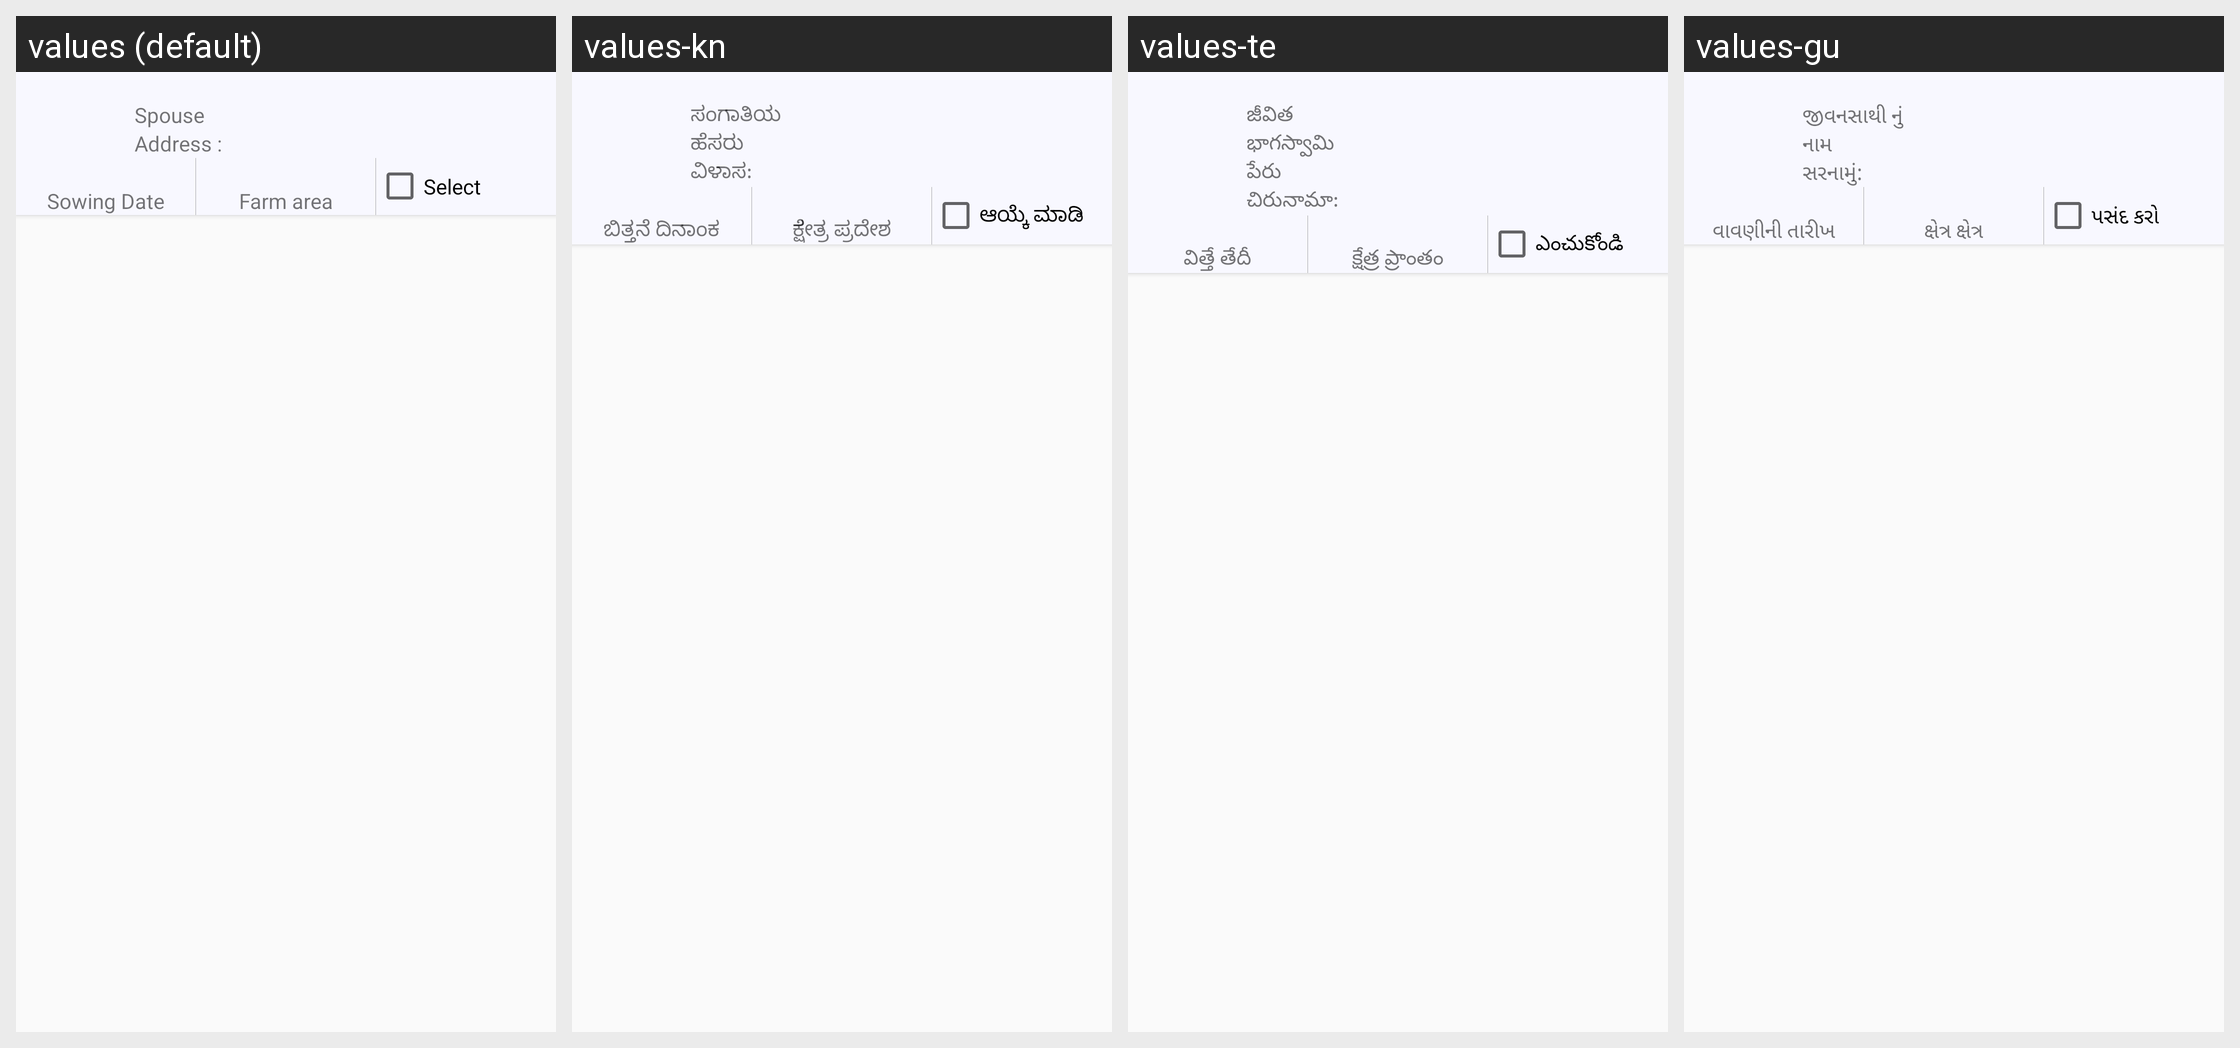

The same Android screen rendered under several of its app's locales, left to right. List the strings drawn on it with the default value and each locale's translation.
Android screen res/layout/rv_layout_offline_farm.xml rendered under 4 locales, left to right: values (default), values-kn, values-te, values-gu. Device: Nexus 5 (rendered at 1080×1920; each locale shown at half size, 540×960, under a caption strip naming it); theme AppTheme.
Other locales in the repository, not shown: values-en-rIN, values-fil-rPH, values-hi, values-mr, values-my-rMM, values-phi.
Strings drawn on this screen, with the default value and each locale's value (text and hints the layout hard-codes, and strings that could not be matched under every locale, appear in the picture but are not listed):

spouse
  values: Spouse
  values-kn: ಸಂಗಾತಿಯ ಹೆಸರು
  values-te: జీవిత భాగస్వామి పేరు
  values-gu: જીવનસાથી નું નામ

address_label
  values: Address :
  values-kn: ವಿಳಾಸ:
  values-te: చిరునామా:
  values-gu: સરનામું:

sowing_date_label
  values: Sowing Date
  values-kn: ಬಿತ್ತನೆ ದಿನಾಂಕ
  values-te: విత్తే తేదీ
  values-gu: વાવણીની તારીખ

farm_area_label
  values: Farm area
  values-kn: ಕ್ಷೇತ್ರ ಪ್ರದೇಶ
  values-te: క్షేత్ర ప్రాంతం
  values-gu: ક્ષેત્ર ક્ષેત્ર

select_label
  values: Select
  values-kn: ಆಯ್ಕೆ ಮಾಡಿ
  values-te: ఎంచుకోండి
  values-gu: પસંદ કરો
